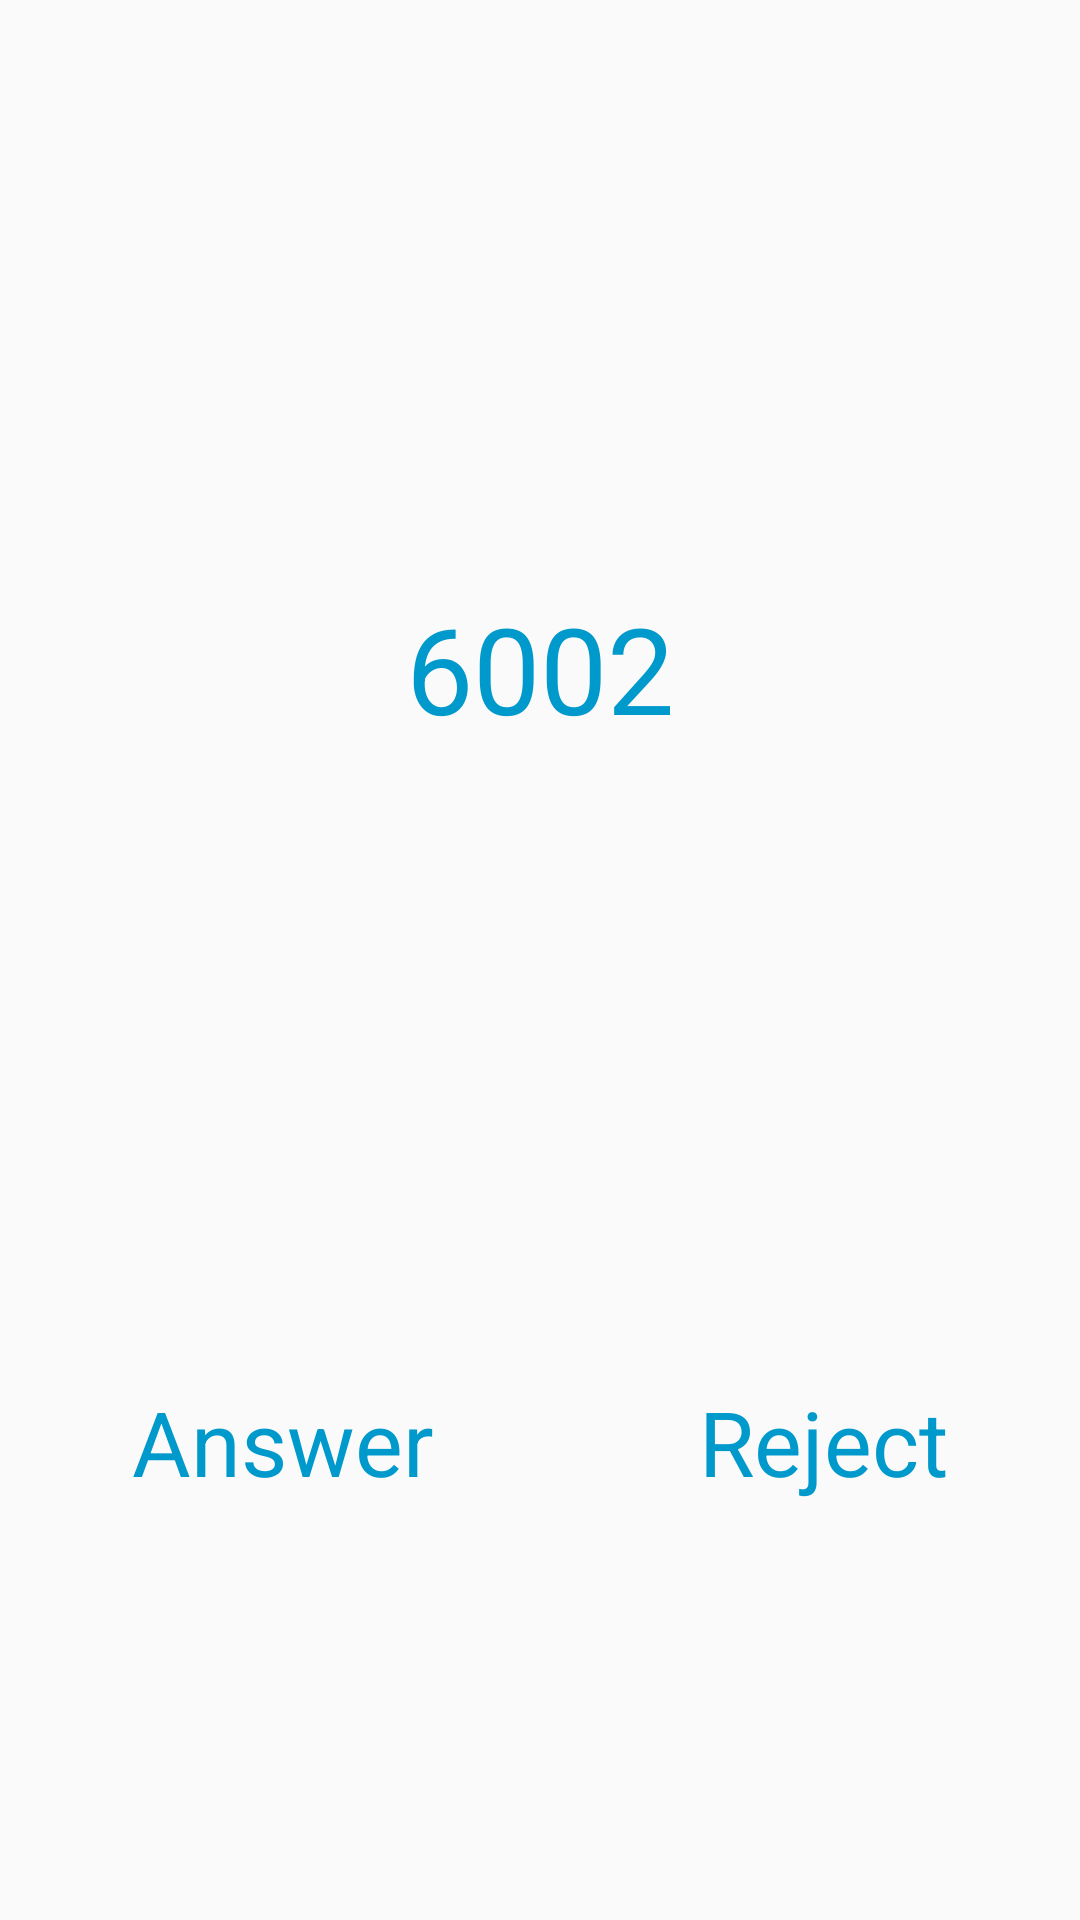

Here is an Android app screen rendered from its layout file. Give the layout XML and the strings, colors and styles it references.
<!-- AndroidManifest.xml: application theme AppTheme -->
<!-- res/layout/fragment_sip_call.xml -->
<LinearLayout xmlns:android="http://schemas.android.com/apk/res/android"
    xmlns:tools="http://schemas.android.com/tools"
    android:layout_width="match_parent"
    android:layout_height="match_parent"
    android:orientation="vertical"
    tools:context="me.boger.pjsua2.fragment.SipCallFragment">

    <TextView
        android:id="@+id/tv_call_display"
        android:layout_width="match_parent"
        android:layout_height="wrap_content"
        android:layout_weight="3"
        android:gravity="center"
        android:padding="10dp"
        android:text="6002"
        android:textColor="@color/dialer_display"
        android:textSize="40dp" />

    <LinearLayout
        android:layout_width="match_parent"
        android:layout_height="wrap_content"
        android:layout_weight="1">

        <TextView
            android:id="@+id/tv_call_answer"
            style="@style/AppTheme.Dialer"
            android:layout_width="wrap_content"
            android:layout_height="wrap_content"
            android:layout_weight="1"
            android:padding="15dp"
            android:text="Answer" />

        <TextView
            android:id="@+id/tv_call_reject"
            style="@style/AppTheme.Dialer"
            android:layout_width="wrap_content"
            android:layout_height="wrap_content"
            android:layout_weight="1"
            android:padding="15dp"
            android:text="Reject" />
    </LinearLayout>

</LinearLayout>
<!-- resources referenced by this layout -->
<resources>
  <color name="dialer_display">#0099CC</color>
  <style name="AppTheme.Dialer">
          <item name="android:textSize">30dp</item>
          <item name="android:gravity">center</item>
          <item name="android:textColor">@drawable/selector_dialer_text_color</item>
          <item name="android:background">@drawable/selector_dialer_text_bgcolor</item>
          <item name="android:clickable">true</item>
      </style>
  <style name="AppTheme" parent="AppBaseTheme">
          
      </style>
  <!-- drawable selector_dialer_text_color (drawable) -->
  <?xml version="1.0" encoding="utf-8"?>
  <selector xmlns:android="http://schemas.android.com/apk/res/android">
      <item android:color="@color/dialer_display_pressed" android:state_pressed="true" />
      <item android:color="@color/dialer_display" />
  </selector>
  <!-- drawable selector_dialer_text_bgcolor (drawable) -->
  <?xml version="1.0" encoding="utf-8"?>
  <selector xmlns:android="http://schemas.android.com/apk/res/android">
      <item android:drawable="@drawable/shape_dialer_normal" android:state_pressed="true" />
      <item android:drawable="@drawable/shape_transparent" />
  </selector>
  <style name="AppBaseTheme" parent="Theme.AppCompat.Light.NoActionBar">
          
      </style>
  <color name="dialer_display_pressed">#006a8e</color>
  <!-- drawable shape_dialer_normal (drawable) -->
  <?xml version="1.0" encoding="utf-8"?>
  <shape xmlns:android="http://schemas.android.com/apk/res/android"
      android:shape="rectangle">
      <solid android:color="@color/dialer_display_yellow" />
  </shape>
  <color name="dialer_display_yellow">#FFFFCC</color>
</resources>
